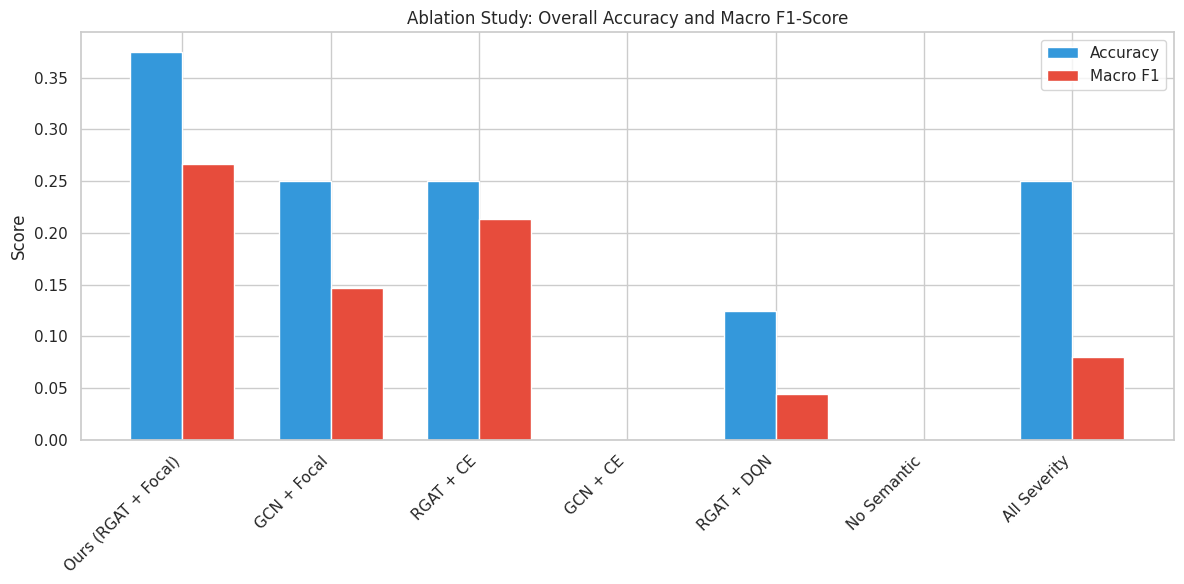
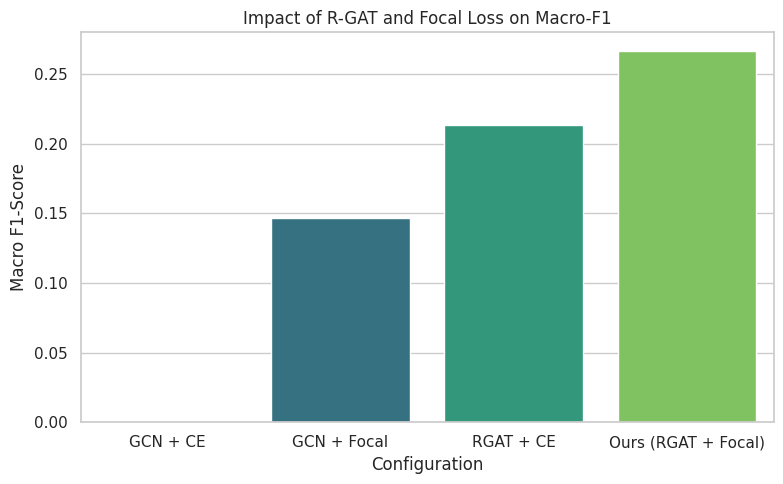
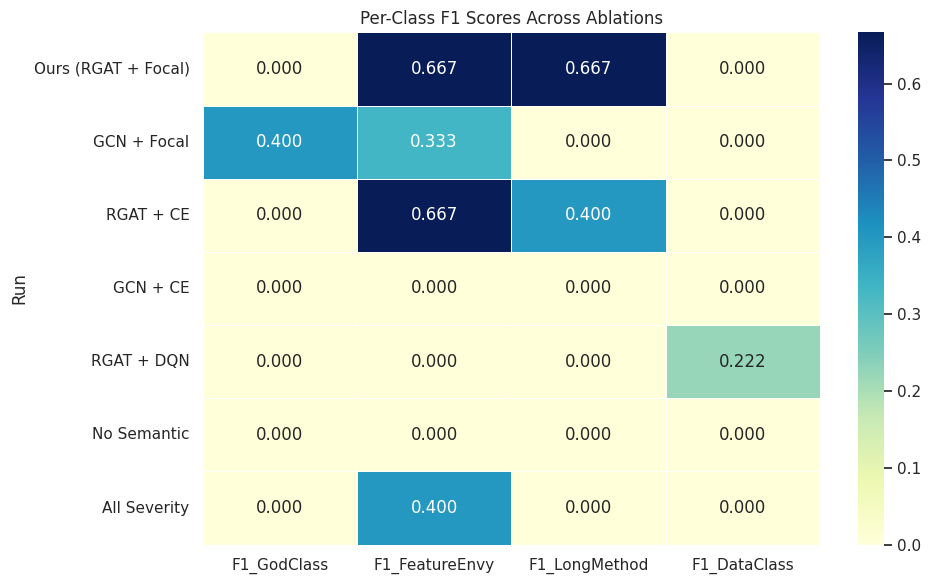

Source code (Python) for these figures, in order:
import pandas as pd
import matplotlib.pyplot as plt
import seaborn as sns
import numpy as np
import os

# Exact result values from the ablation test run
data = {
    "Run": [
        "Ours (RGAT + Focal)", 
        "GCN + Focal", 
        "RGAT + CE", 
        "GCN + CE", 
        "RGAT + DQN", 
        "No Semantic", 
        "All Severity"
    ],
    "Accuracy": [0.375, 0.250, 0.250, 0.000, 0.125, 0.000, 0.250],
    "Macro_F1": [0.2667, 0.1467, 0.2133, 0.0000, 0.0444, 0.0000, 0.0800],
    "F1_GodClass": [0.000, 0.400, 0.000, 0.000, 0.000, 0.000, 0.000],
    "F1_FeatureEnvy": [0.6667, 0.3333, 0.6667, 0.000, 0.000, 0.000, 0.400],
    "F1_LongMethod": [0.6667, 0.000, 0.400, 0.000, 0.000, 0.000, 0.000],
    "F1_DataClass": [0.000, 0.000, 0.000, 0.000, 0.2222, 0.000, 0.000]
}

df = pd.DataFrame(data)

# Set the style
sns.set_theme(style="whitegrid")
output_dir = "data/ablations/visualizations"
os.makedirs(output_dir, exist_ok=True)

# 1. Overall Performance (Accuracy & Macro-F1)
plt.figure(figsize=(12, 6))
x = np.arange(len(df))
width = 0.35

plt.bar(x - width/2, df["Accuracy"], width, label='Accuracy', color='#3498db')
plt.bar(x + width/2, df["Macro_F1"], width, label='Macro F1', color='#e74c3c')

plt.ylabel('Score')
plt.title('Ablation Study: Overall Accuracy and Macro F1-Score')
plt.xticks(x, df["Run"], rotation=45, ha="right")
plt.legend()
plt.tight_layout()
plt.savefig(os.path.join(output_dir, 'ablation_overall_performance.png'), dpi=300)
plt.close()

# 2. Component Analysis (Encoder & Loss)
components = pd.DataFrame({
    "Configuration": ["GCN + CE", "GCN + Focal", "RGAT + CE", "Ours (RGAT + Focal)"],
    "Macro_F1": [0.0000, 0.1467, 0.2133, 0.2667]
})

plt.figure(figsize=(8, 5))
sns.barplot(x="Configuration", y="Macro_F1", hue="Configuration", data=components, palette="viridis", legend=False)
plt.title('Impact of R-GAT and Focal Loss on Macro-F1')
plt.ylabel('Macro F1-Score')
plt.tight_layout()
plt.savefig(os.path.join(output_dir, 'ablation_component_impact.png'), dpi=300)
plt.close()

# 3. Per-Class F1 Scores Heatmap
heatmap_data = df.set_index("Run")[["F1_GodClass", "F1_FeatureEnvy", "F1_LongMethod", "F1_DataClass"]]
plt.figure(figsize=(10, 6))
sns.heatmap(heatmap_data, annot=True, cmap="YlGnBu", fmt=".3f", linewidths=.5)
plt.title('Per-Class F1 Scores Across Ablations')
plt.tight_layout()
plt.savefig(os.path.join(output_dir, 'ablation_per_class_f1.png'), dpi=300)
plt.close()

print(f"Visualizations successfully generated in {output_dir}")
